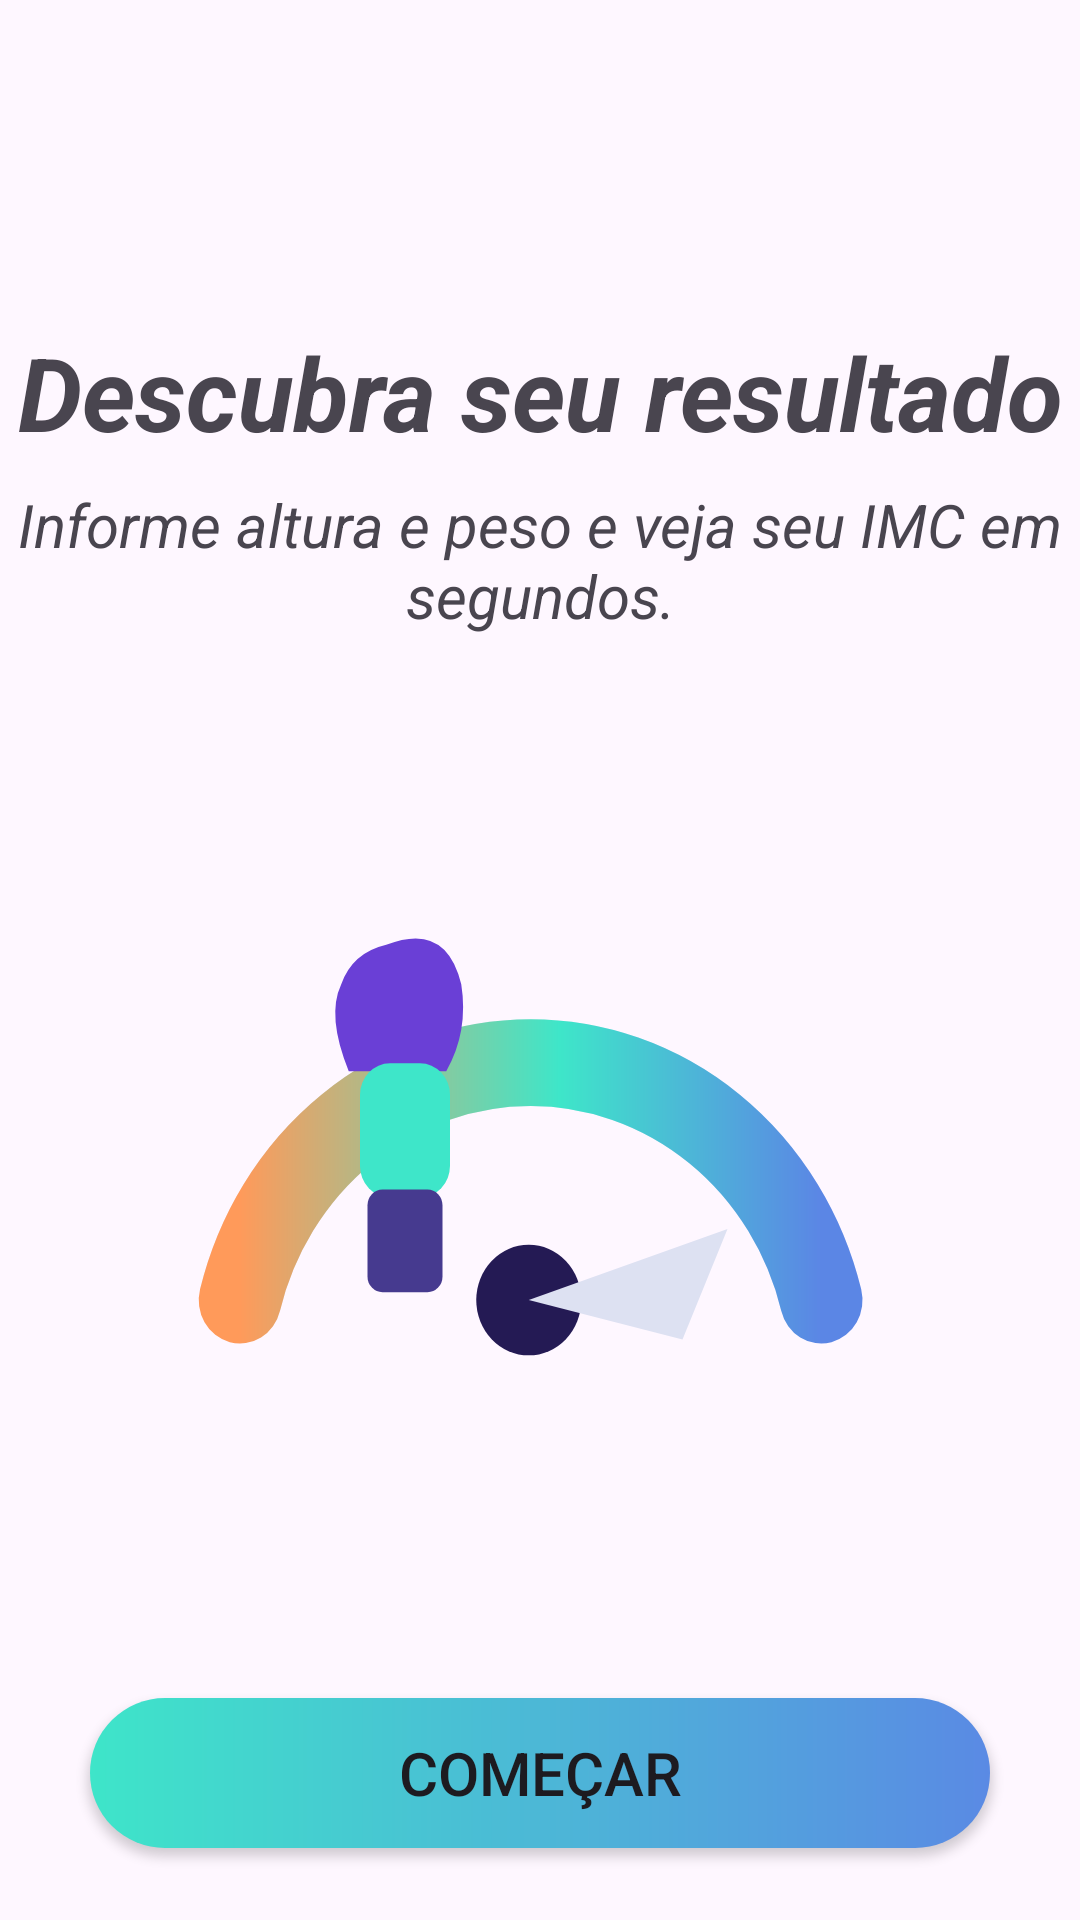

Android layout source for this screen:
<!-- AndroidManifest.xml: application theme Theme.IMC -->
<!-- res/layout/activity_main.xml -->
<?xml version="1.0" encoding="utf-8"?>
<androidx.constraintlayout.widget.ConstraintLayout xmlns:android="http://schemas.android.com/apk/res/android"
    xmlns:app="http://schemas.android.com/apk/res-auto"
    xmlns:tools="http://schemas.android.com/tools"
    android:id="@+id/main"
    android:layout_width="match_parent"
    android:layout_height="match_parent"
    tools:context=".MainActivity">

    <LinearLayout
        android:id="@+id/linearLayout"
        android:layout_width="250dp"
        android:layout_height="250dp"
        android:layout_marginTop="24dp"
        app:layout_constraintEnd_toEndOf="parent"
        app:layout_constraintStart_toStartOf="parent"
        app:layout_constraintTop_toBottomOf="@+id/tvLabelHome2">

        <ImageView
            android:layout_width="match_parent"
            android:layout_height="match_parent"
            android:background="@drawable/icone_home"
            android:foregroundGravity="center" />


    </LinearLayout>




    <TextView
        android:id="@+id/tvLabelHome"
        android:layout_width="wrap_content"
        android:layout_height="wrap_content"
        android:layout_marginTop="108dp"
        android:text="Descubra seu resultado"
        android:textAlignment="center"
        android:textSize="34sp"
        android:textStyle="bold|italic"
        app:layout_constraintEnd_toEndOf="parent"
        app:layout_constraintHorizontal_bias="0.5"
        app:layout_constraintStart_toStartOf="parent"
        app:layout_constraintTop_toTopOf="parent" />

    <TextView
        android:id="@+id/tvLabelHome2"
        android:layout_width="wrap_content"
        android:layout_height="wrap_content"
        android:layout_marginStart="16dp"
        android:layout_marginTop="8dp"
        android:layout_marginEnd="16dp"
        android:text="Informe altura e peso e veja seu IMC em segundos."
        android:textAlignment="center"
        android:textSize="20sp"
        android:textStyle="italic"
        app:layout_constraintEnd_toEndOf="parent"
        app:layout_constraintHorizontal_bias="0.5"
        app:layout_constraintStart_toStartOf="parent"
        app:layout_constraintTop_toBottomOf="@+id/tvLabelHome" />

    <Button
        android:id="@+id/btnComecar"
        android:layout_width="300dp"
        android:layout_height="50dp"
        android:layout_marginStart="24dp"
        android:layout_marginEnd="24dp"
        android:layout_marginBottom="24dp"
        android:background="@drawable/bg_botao_gradiente"
        android:text="Começar"
        android:textSize="20sp"
        app:backgroundTint="@null"
        app:layout_constraintBottom_toBottomOf="parent"
        app:layout_constraintEnd_toEndOf="parent"
        app:layout_constraintHorizontal_bias="0.5"
        app:layout_constraintStart_toStartOf="parent" />
</androidx.constraintlayout.widget.ConstraintLayout>
<!-- resources referenced by this layout -->
<resources>
  <!-- drawable bg_botao_gradiente (drawable) -->
  <?xml version="1.0" encoding="utf-8"?>
  <shape xmlns:android="http://schemas.android.com/apk/res/android"
      android:shape="rectangle">
  
      <gradient
          android:angle="0"
          android:type="linear"
          android:startColor="#3EE5C9"
          android:endColor="#5A8AE4"/>
      <corners
          android:radius="28dp"/>
  
  </shape>
  <!-- drawable icone_home (drawable) -->
  <vector xmlns:android="http://schemas.android.com/apk/res/android"
      xmlns:aapt="http://schemas.android.com/aapt"
      android:width="200dp"
      android:height="190dp"
      android:viewportWidth="200"
      android:viewportHeight="190">
    <path
        android:pathData="M20,150A80,80 0,0 1,175 150"
        android:strokeWidth="22"
        android:fillColor="#00000000"
        android:strokeColor="#e7eaf7"/>
    <path
        android:pathData="M20,150A80,80 0,0 1,175 150"
        android:strokeWidth="22"
        android:fillColor="#00000000"
        android:strokeLineCap="round">
      <aapt:attr name="android:strokeColor">
        <gradient
            android:startX="20"
            android:startY="89.84"
            android:endX="175"
            android:endY="89.84"
            android:type="linear">
          <item android:offset="0" android:color="#FFFF9A5A"/>
          <item android:offset="0.55" android:color="#FF3EE6C9"/>
          <item android:offset="1" android:color="#FF5B86E5"/>
        </gradient>
      </aapt:attr>
    </path>
    <path
        android:pathData="M97,150m-14,0a14,14 0,1 1,28 0a14,14 0,1 1,-28 0"
        android:fillColor="#241a54"/>
    <path
        android:pathData="M97,150l53,-18l-12,28z"
        android:fillColor="#dde1f2"/>
    <path
        android:pathData="M59,60Q75,54 79,70Q81,82 75,92L49,92Q43,78 47,70Q50,62 59,60Z"
        android:fillColor="#6a3fd6"/>
    <path
        android:pathData="M60,90L68,90A8,8 0,0 1,76 98L76,116A8,8 0,0 1,68 124L60,124A8,8 0,0 1,52 116L52,98A8,8 0,0 1,60 90z"
        android:fillColor="#3ee6c9"/>
    <path
        android:pathData="M58,122L70,122A4,4 0,0 1,74 126L74,144A4,4 0,0 1,70 148L58,148A4,4 0,0 1,54 144L54,126A4,4 0,0 1,58 122z"
        android:fillColor="#463a8f"/>
  </vector>
  <style name="Theme.IMC" parent="Base.Theme.IMC" />
  <style name="Base.Theme.IMC" parent="Theme.Material3.Light.NoActionBar">
          
          
      </style>
</resources>
